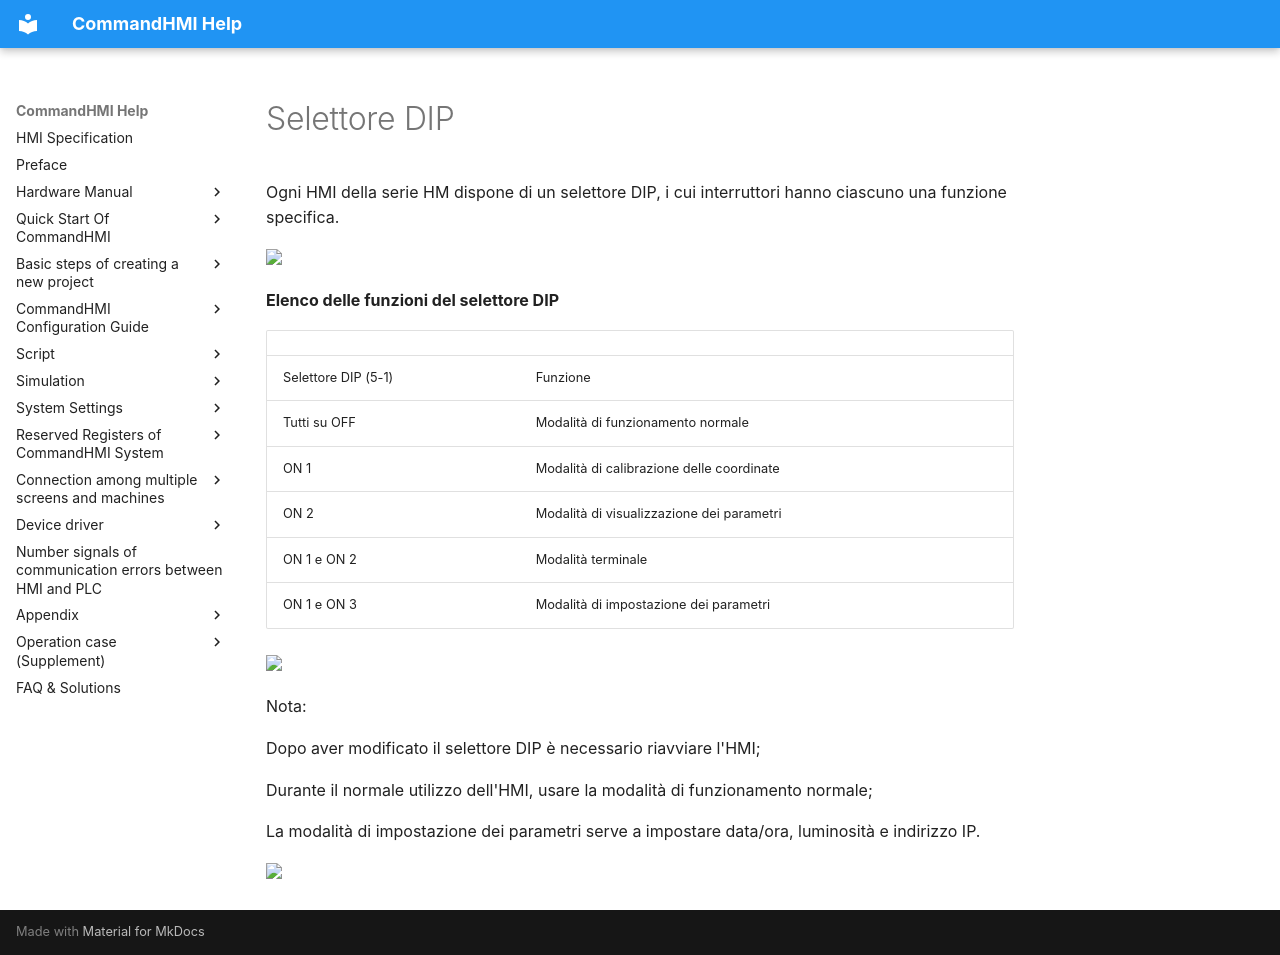

repository: AceAutomation/commandhmi-aide · page: it/appendix/dip_switch.html · generator: mkdocs

# Selettore DIP

Ogni HMI della serie HM dispone di un selettore DIP, i cui interruttori hanno ciascuno una funzione specifica.

<img src="../../appendix/dip_switch.files/image004.gif" width="212" />

**Elenco delle funzioni del selettore DIP**

|                   |                             |
|-------------------|-----------------------------|
| Selettore DIP (5-1) | Funzione |
| Tutti su OFF | Modalità di funzionamento normale |
| ON 1 | Modalità di calibrazione delle coordinate |
| ON 2 | Modalità di visualizzazione dei parametri |
| ON 1 e ON 2 | Modalità terminale |
| ON 1 e ON 3 | Modalità di impostazione dei parametri |

<img src="../../appendix/dip_switch.files/image005.gif" width="595" />

Nota:

Dopo aver modificato il selettore DIP è necessario riavviare l'HMI;

Durante il normale utilizzo dell'HMI, usare la modalità di funzionamento normale;

La modalità di impostazione dei parametri serve a impostare data/ora, luminosità e indirizzo IP.

<img src="../../appendix/dip_switch.files/image005.gif" width="595" />
